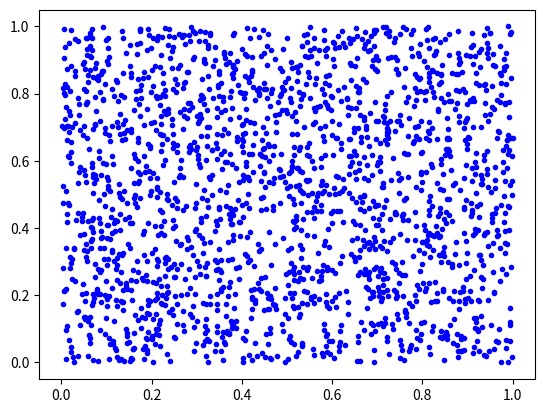
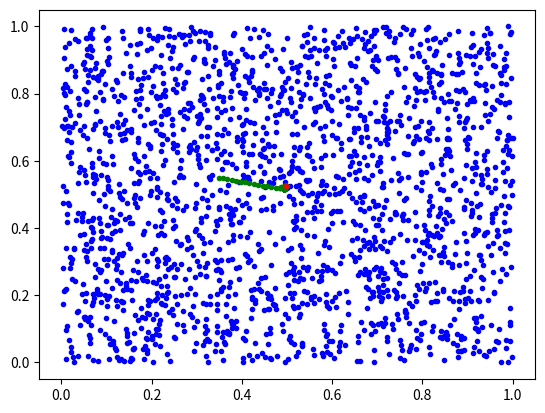
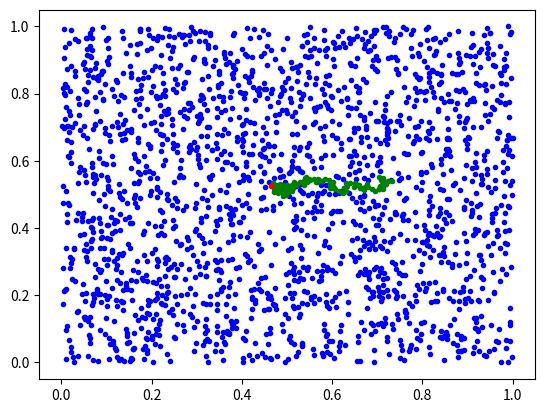

Reproduce these figures in Python, in order.
#####run this command to use######
# python3 homework1-2.py
##################################
# Generate n = 2,000 points uniformly at random in the two-dimensional unit square.
import matplotlib.pyplot as plt
import numpy as np
plt.figure(1)
points = np.random.rand(2000,2)
plt.plot(points[:,0],points[:,1],'.',color='b')
plt.show()

# What objective does the centroid of the points optimize
def cost(centroid):
    sum = 0
    for i in range(2000):
        sum += ((centroid[0]-points[i,0])**2+(centroid[1]-points[i,1])**2)**0.5
    return sum

# Apply gradient descent (GD) to find the centroid
def gradient_descent(centroid):
    sum_dx = 0
    sum_dy = 0
    for i in range(2000):
        divided = ((centroid[0]-points[i,0])**2+(centroid[1]-points[i,1])**2)**0.5
        sum_dx += ((centroid[0]-points[i,0])/divided)
        sum_dy += ((centroid[1]-points[i,1])/divided)
    sum = (sum_dx**2+sum_dy**2)**0.5
    dx = sum_dx/sum
    dy = sum_dy/sum
    return dx, dy
    
centroid = np.random.rand(2)
theta = 0.01
max_loop = 100
plt.figure(2)
plt.plot(points[:,0],points[:,1],'.',color='b')
for i in range(max_loop):
    print("Centroid is:", centroid)
    print("Cost is:", cost(centroid))
    plt.plot(centroid[0],centroid[1],'.', color='g')
    dx, dy = gradient_descent(centroid)
    centroid[0] = centroid[0] - theta * dx
    centroid[1] = centroid[1] - theta * dy

print("Final Centroid is:", centroid)
print("Final Cost is:", cost(centroid))
plt.plot(centroid[0],centroid[1],'.', color='r')
plt.show()

# Apply stochastic gradient descent (SGD) to find the centroid
from random import choice
def stochastic_gradient_descent(centroid):
    point = choice(points)
    divided = ((centroid[0]-point[0])**2+(centroid[1]-point[1])**2)**0.5
    sum_dx = ((centroid[0]-point[0])/divided)
    sum_dy = ((centroid[1]-point[1])/divided)
    sum = (sum_dx**2+sum_dy**2)**0.5
    dx = sum_dx/sum
    dy = sum_dy/sum
    return dx, dy

centroid = np.random.rand(2)
theta = 0.01
max_loop = 100
plt.figure(3)
plt.plot(points[:,0],points[:,1],'.',color='b')
for i in range(max_loop):
    print("Centroid is:", centroid)
    print("Cost is:", cost(centroid))
    plt.plot(centroid[0],centroid[1],'.', color='g')
    dx, dy = stochastic_gradient_descent(centroid)
    centroid[0] = centroid[0] - theta * dx
    centroid[1] = centroid[1] - theta * dy

print("Final Centroid is:", centroid)
print("Final Cost is:", cost(centroid))
plt.plot(centroid[0],centroid[1],'.', color='r')
plt.show()